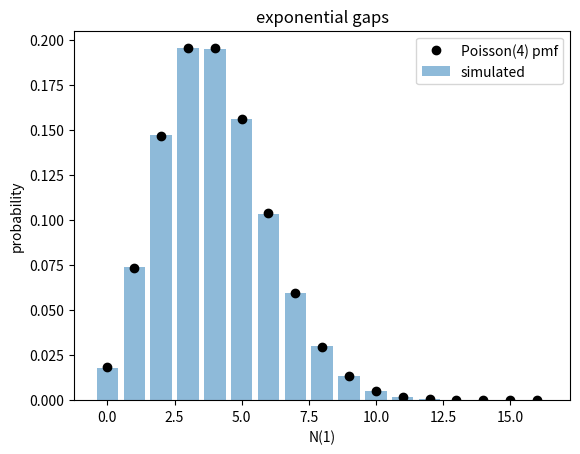
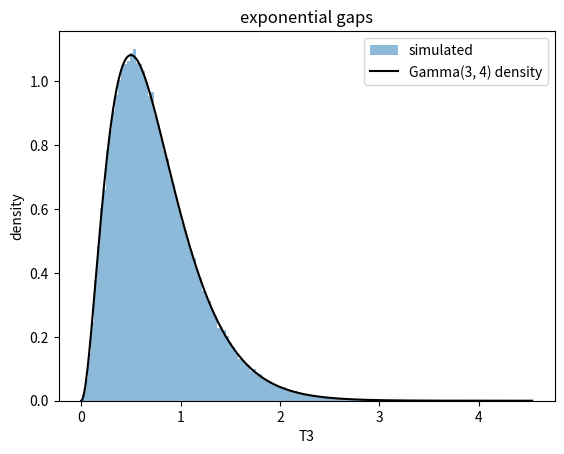
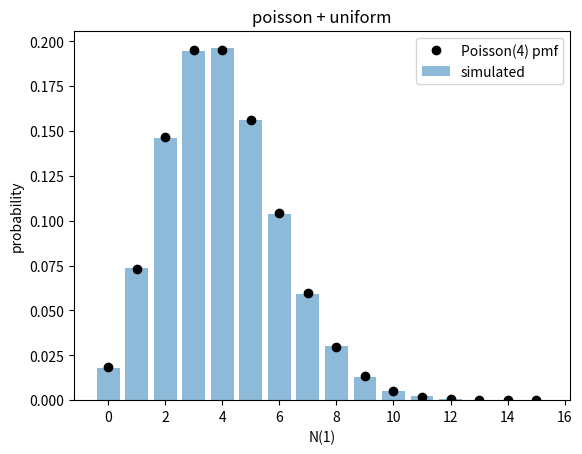
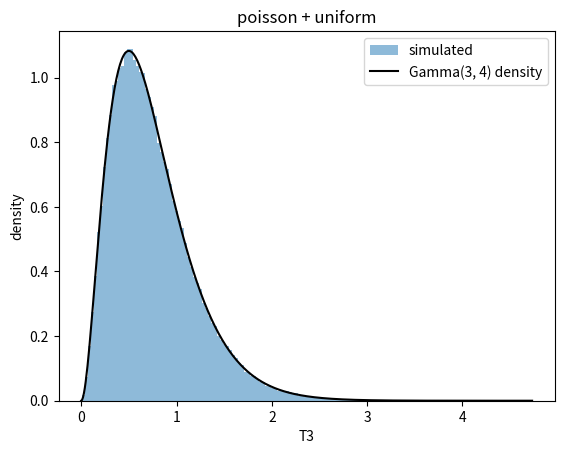
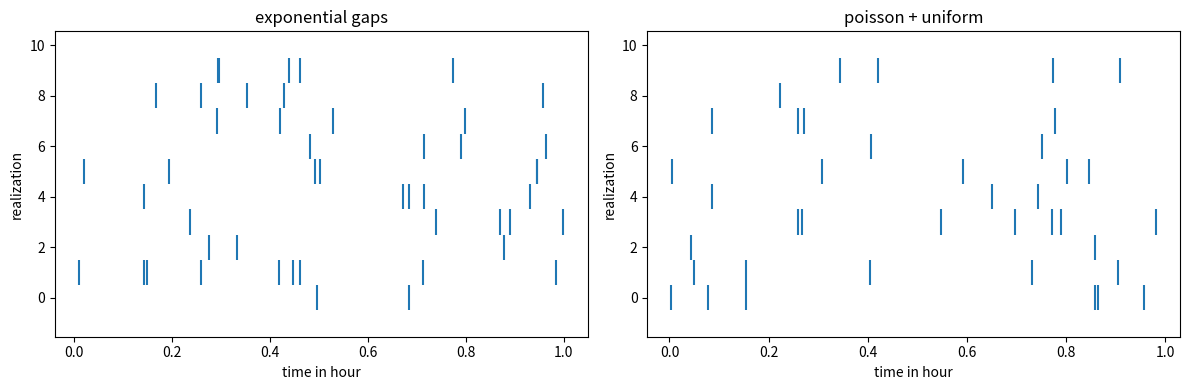
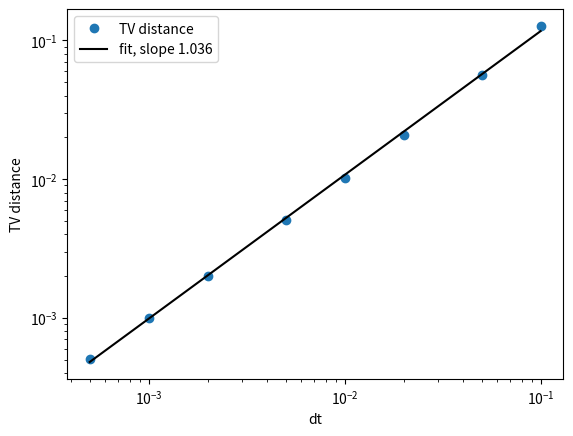

Reproduce these figures in Python, in order.
import numpy as np
import matplotlib.pyplot as plt
from scipy import stats
rng = np.random.default_rng(5)

def exp_sim(total_time, lam):
    T_arr = []
    T = 0
    while True:
        t = rng.exponential(1/lam)
        T += t
        if T >= total_time:
            break
        T_arr.append(T)
    return T_arr

def unif_sim(total_time, lam):
    N = rng.poisson(lam * total_time)
    t_arr = rng.uniform(0, total_time, N)
    T_arr = np.sort(t_arr)
    return T_arr

# simulation
lam = 4
hours = int(2e5)
sims = {"exponential gaps": np.array(exp_sim(hours, lam)), "poisson + uniform": unif_sim(hours, lam)}

for name, T in sims.items():
    N1 = np.bincount(T.astype(int), minlength=hours)
    halves = np.bincount((2 * T).astype(int), minlength=2 * hours).reshape(hours, 2)
    first = np.searchsorted(T, np.arange(hours))
    T1 = T[first[:-1]] - np.arange(hours - 1)
    T3 = T[first[:-3] + 2] - np.arange(hours - 3)
    three = N1[:-1] == 3
    print(f"\n{name}:")
    print(f"  mean N(1) = {N1.mean():.4f}, var N(1) = {N1.var():.4f}  (exact 4, 4)")
    print(f"  P(N(1/2)=0 | N(1)=3) = {np.mean(halves[:-1][three, 0] == 0):.4f}  (exact 0.125)")
    print(f"  E[T1 | N(1)=3] = {T1[three].mean():.4f}  (exact 0.25)")
    print(f"  corr(first half, second half) = {np.corrcoef(halves[:, 0], halves[:, 1])[0, 1]:.4f}  (exact 0)")

    # N(1) histogram vs Poisson(4)
    k = np.arange(N1.max() + 1)
    plt.bar(k, np.bincount(N1) / hours, alpha=0.5, label="simulated")
    plt.plot(k, stats.poisson.pmf(k, lam), "ko", label="Poisson(4) pmf")
    plt.xlabel("N(1)"); plt.ylabel("probability"); plt.title(name); plt.legend()
    plt.savefig(f"problem3_N1_{name.split()[0]}.png", dpi=150)
    plt.close()

    # T3 histogram vs Gamma(3, 4)
    t = np.linspace(0, T3.max(), 500)
    plt.hist(T3, bins=150, density=True, alpha=0.5, label="simulated")
    plt.plot(t, stats.gamma.pdf(t, 3, scale=1 / lam), "k", label="Gamma(3, 4) density")
    plt.xlabel("T3"); plt.ylabel("density"); plt.title(name); plt.legend()
    plt.savefig(f"problem3_T3_{name.split()[0]}.png", dpi=150)
    plt.close()

# rasters of first ten hours
fig, axes = plt.subplots(1, 2, figsize=(12, 4))
for ax, (name, T) in zip(axes, sims.items()):
    ax.eventplot([T[(T >= h) & (T < h + 1)] - h for h in range(10)])
    ax.set_title(name); ax.set_xlabel("time in hour"); ax.set_ylabel("realization")
plt.tight_layout()
plt.savefig("problem3_rasters.png", dpi=150)
plt.close()

# total variation, Binomial(t/dt, lam dt) vs Poisson(lam t)
n_arr = np.array([10, 20, 50, 100, 200, 500, 1000, 2000])
dt = 1 / n_arr
tv = []
for n in n_arr:
    k = np.arange(n + 1)
    tv.append(0.5 * (np.abs(stats.binom.pmf(k, n, lam / n) - stats.poisson.pmf(k, lam)).sum() + stats.poisson.sf(n, lam)))
slope, intercept = np.polyfit(np.log(dt), np.log(tv), 1)
print("\nTV distances:", np.round(tv, 6))
print(f"log-log slope = {slope:.4f}")

plt.loglog(dt, tv, "o", label="TV distance")
plt.loglog(dt, np.exp(intercept) * dt ** slope, "k", label=f"fit, slope {slope:.3f}")
plt.xlabel("dt"); plt.ylabel("TV distance"); plt.legend()
plt.savefig("problem3_tv.png", dpi=150)
plt.close()
